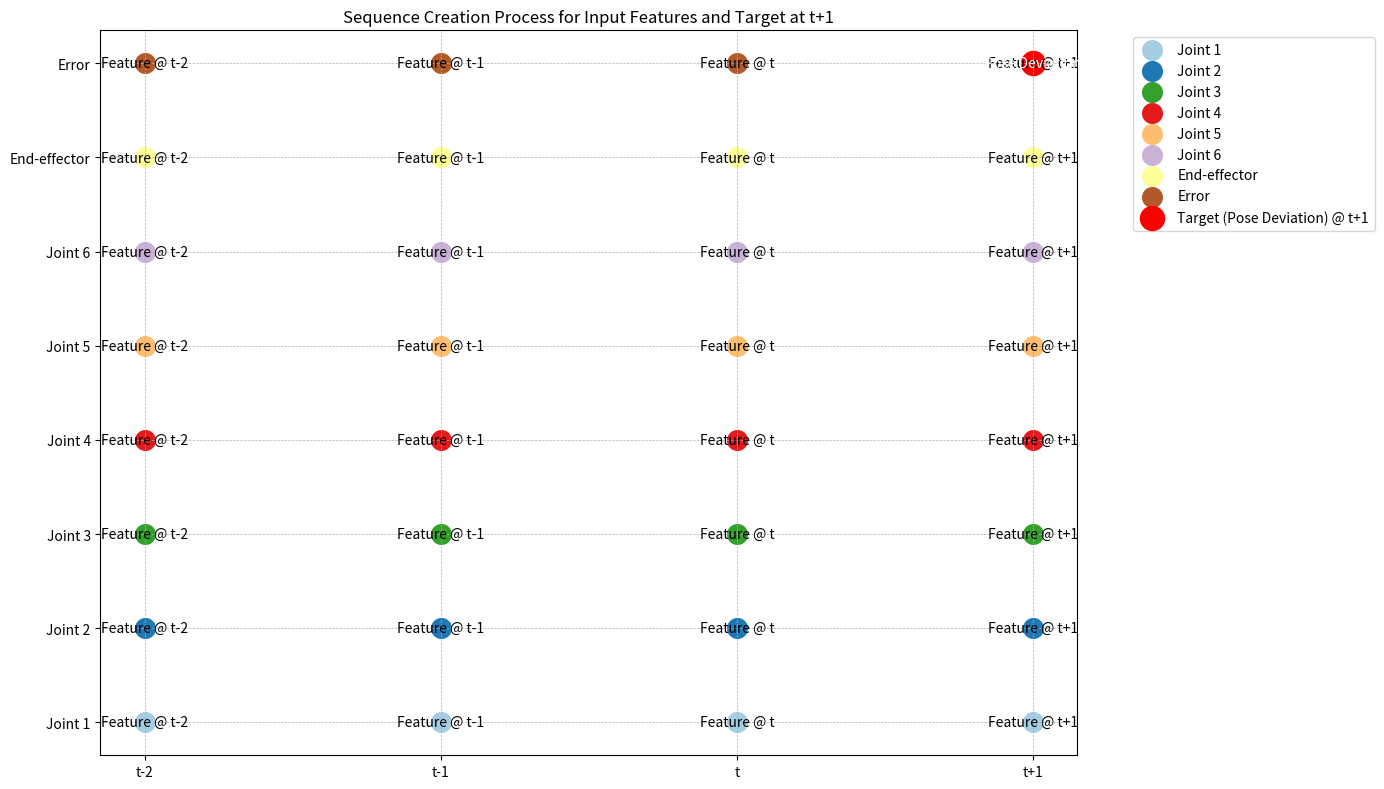
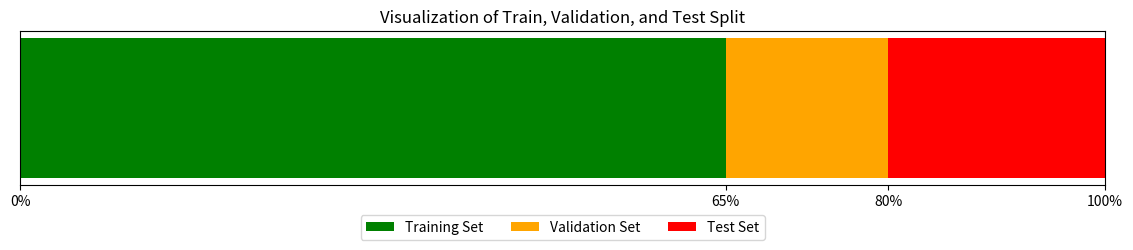

Write the Python code that produced these figures, in order.
import matplotlib.pyplot as plt
import numpy as np

# Define time steps and nodes
time_steps = ['t-2', 't-1', 't', 't+1']
nodes = ['Joint 1', 'Joint 2', 'Joint 3', 'Joint 4', 'Joint 5', 'Joint 6', 'End-effector', 'Error']
colors = plt.cm.Paired(np.linspace(0, 1, len(nodes)))

# Create the plot
fig, ax = plt.subplots(figsize=(14, 8))

# Plot time steps for each node
for i, node in enumerate(nodes):
    y = np.full(len(time_steps), i)
    ax.scatter(time_steps, y, label=node, color=colors[i], s=200)
    for j, step in enumerate(time_steps):
        ax.text(step, i, f'Feature @ {step}', va='center', ha='center', color='black')

# Highlight the target at t+1
ax.scatter('t+1', len(nodes) - 1, color='red', s=300, label='Target (Pose Deviation) @ t+1')
ax.text('t+1', len(nodes) - 1, 'Pose Deviation', va='center', ha='center', color='white')

# Formatting
ax.set_yticks(range(len(nodes)))
ax.set_yticklabels(nodes)
ax.set_xticks(time_steps)
ax.set_xticklabels(time_steps)
ax.set_title('Sequence Creation Process for Input Features and Target at t+1')
ax.grid(True, which='both', linestyle='--', linewidth=0.5)
plt.legend(bbox_to_anchor=(1.05, 1), loc='upper left')
plt.tight_layout()
plt.show()


import matplotlib.pyplot as plt

# Sizes for the different data splits (adjust based on your specific configuration)
train_size = 0.65  # Proportion of training data
val_size = 0.15   # Proportion of validation data
test_size = 0.20  # Proportion of test data

# Create the figure
fig, ax = plt.subplots(figsize=(14, 2))

# Plot bars to represent the data splits
ax.barh(0, train_size, color='green', label='Training Set', left=0)
ax.barh(0, val_size, color='orange', label='Validation Set', left=train_size)
ax.barh(0, test_size, color='red', label='Test Set', left=train_size + val_size)

# Formatting
ax.set_xlim(0, 1)
ax.set_xticks([0, train_size, train_size + val_size, 1])
ax.set_xticklabels(['0%', f'{train_size*100:.0f}%', f'{(train_size + val_size)*100:.0f}%', '100%'])
ax.set_yticks([])
ax.set_title('Visualization of Train, Validation, and Test Split')
ax.legend(loc='upper center', bbox_to_anchor=(0.5, -0.15), ncol=3)

plt.show()
